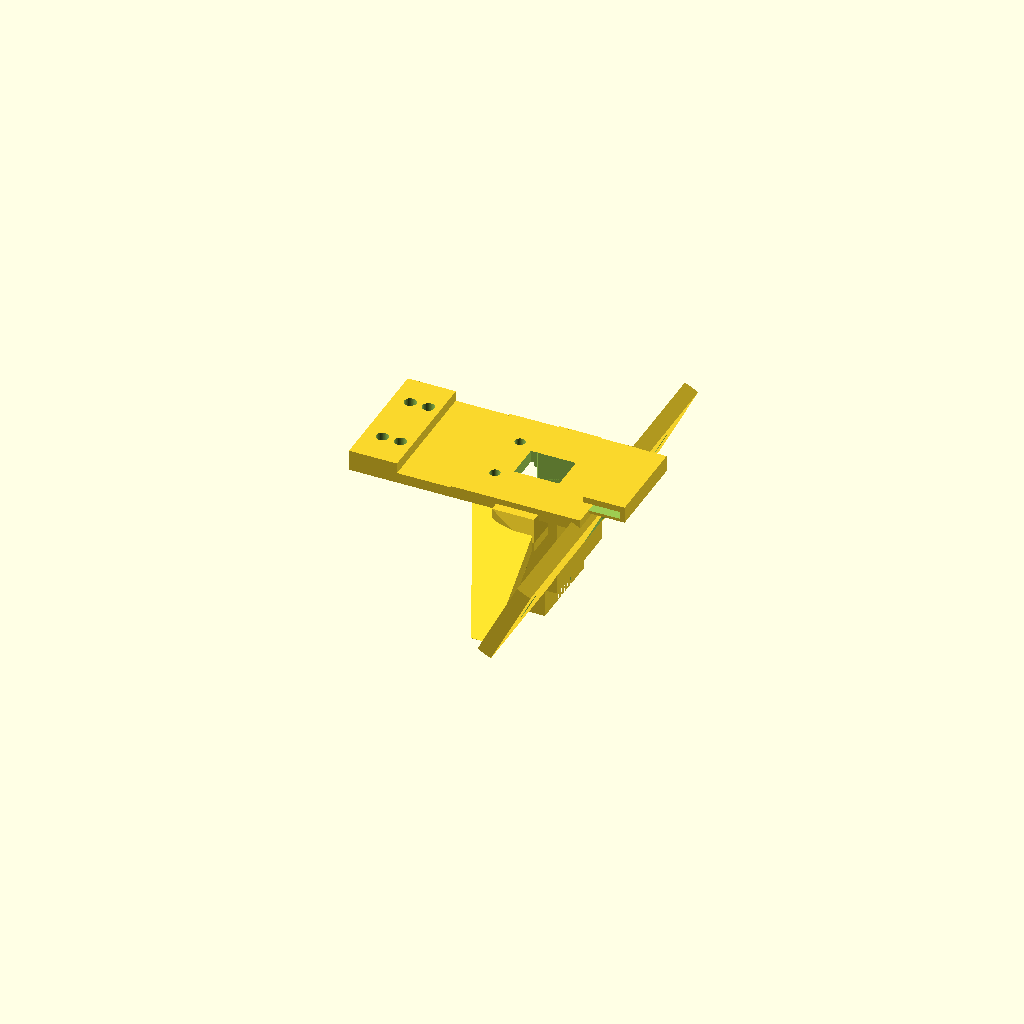
Cell 1 — every parameter at its default value.
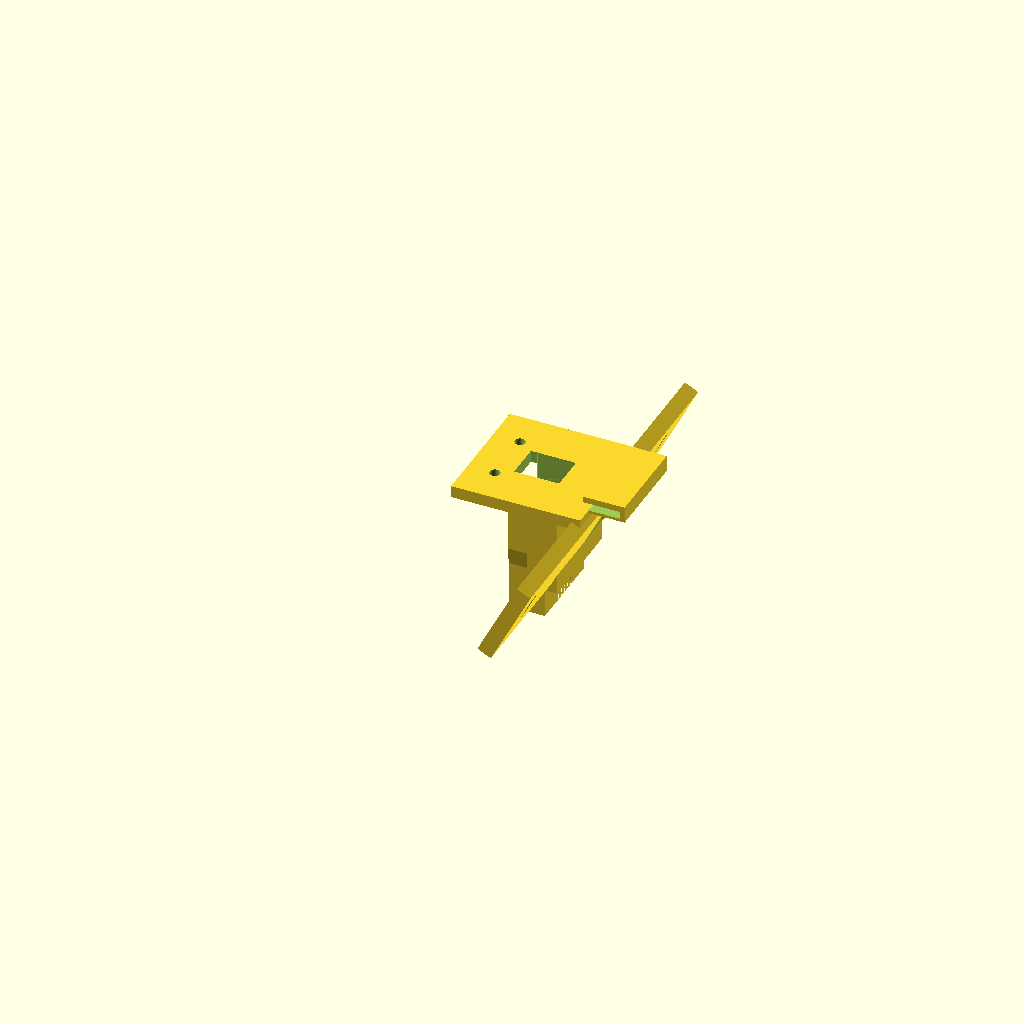
Cell 2: STYLE = false (everything else at default).
All cells are drawn from one camera (rotation 55°, 0°, 25°, orthographic, colour scheme Cornfield), so only the parameter changes between them.
The OpenSCAD source (hardware/cad/chassis/head.scad):
// =============================================================================
// NOVA chassis — forward HEAD (D456 face + L2 crown), bolts to the NECK BRACKET
// =============================================================================
// Top-level design: docs/design-outline.md. Trunk frame (+x FRONT, z up).
//
// RE-ARCHITECTURE 2026-07-07 (docs/head-rearchitecture-plan.md): the head moved
// OFF the riser front and FORWARD onto the FRONT-SHOULDER top (the "neck"), so
// it projects ahead like a fox instead of perching as a turret. It no longer
// touches the riser at all — it bolts to a SEPARATE neck_bracket.scad that
// adapts the front-shoulder deck. Head = a modular removable unit (4 bolts to
// the bracket wall); the shoulder stays gate-clean + print-2-identical.
//
// PLACEMENT (forward_head_study.py, DX+73 DZ+6 from the retired riser head,
// re-verified vs the REAL swept front-leg cloud + the shoulder deck top + the
// horn-plate flanges):
//   * L2 crown center x126.5 (optical ~z160), body x89..164, z128..193; kept
//     HIGH for the 360deg mapping vantage (fennec = forehead/skull crown).
//   * D456 back-face center (143,0,111.5), 27deg down; body x136.4..172.7,
//     z86.8..124.4, y+-61.9. Camera bottom +2.0 over the horn-plate top 84.75,
//     +7.2 over the deck 79.55. Camera top +3.6 under the L2 body. 0 leg hits.
//   * The whole head rose +6 vs the study's rigid +73 translate so the tilted
//     camera bottom clears the front horn-plate top flanges (z82.75 + heads).
//
// MOUNT (mirrors the retired riser wall-row, proven): a REAR BOSS (x121..133)
//   sits against the bracket's front mount face (x121) + takes 4x M3x12 (rows
//   z89/100, y+-10 — a tall couple vs the fwd-tipping moment) driven from BEHIND
//   the bracket wall into heat-sets in the BOSS (access audit 2026-07-08).
//   BREAKAWAY FUSE (#42): these 4 are NYLON M3 — a faceplant shears them at the
//   x121 joint plane (single shear) so the head + L2 + D456 POP OFF (tethered on
//   their cables) instead of snapping the neck or cracking the LiDAR. The joint
//   has no interlock, so it separates cleanly. ⚠ tune preload at bench: must
//   hold trot/vibration (<<nylon M3 ~200N shear) yet shed on a hard fall.
// STRUCTURE (trunk mm):
//   REAR BOSS -> COLUMN -> CROWN (L2 seat z124..128; L2 on its 4x M3 on the
//     Ø51 (±18) BCD, bolted from BELOW, ball-key). Cable bore x126.5, y+-5.5 drops the
//     L2 pigtail through the boss bottom (z84) into the bracket cable slot ->
//     deck window -> C-box -> trunk (RJ45 11.7x8 + DC plug; caliper).
//   FACE PILLAR (x128..138) hangs off the column front, BEHIND the camera
//     back-corner (x136.4), and backs the tilted FACE PLATE that carries the
//     D456 on its rear 2x M3 centerline (94.4 apart) + a +-3 z-slot. Right-
//     angle USB-C (BOM) exits a plate window -> down the pillar/column front ->
//     boss bottom -> C-box.
// REMOVABLE: L2 = its 4 crown screws from below. Head = the 4 boss->bracket
//   bolts -> lifts off with the L2 + camera attached. Camera bolts to the plate
//   ON THE BENCH (rear screws unreachable installed).
// FIT GATE: check_fit.py HEAD case (head+bracket vs trunk/riser/case/shoulders
//   + the front-leg sweep at hfe -50 + the L2 360/CoM), at the forward x.
// PRINT: PA6-CF. The EARS print SEPARATELY (head_ear.scad ×2) — the head body
//   is then compact (x74..150, z84..131, no tall spans). Orient CROWN/PAD-DOWN
//   (the flat crown top on the bed = best L2-seat + ear-pad surface); the boss
//   + tilted face + cheeks rise -> tree supports under the tilted-face + cheek
//   overhangs. (#184: material was already in this block, just on a
//   continuation line instead of the opening PRINT: line — invisible to
//   slice_plate.py's parser, which only reads the line starting "PRINT:", and
//   to a human skimming the header for the same reason.) ⚠ verify the support
//   layout in the slicer (the tilted face is the one real overhang). Alt:
//   face-plate-down (tilt 27°) for the cleanest face.

$fn = 64;
EPS = 0.05;
M3_CLEAR = 3.4;
STYLE = true;    // FENNEC fox styling — GATE-CLEAN + FoV-CLEAN (head_fov_check.py).
                 // Ears on a rear skull shelf (blind rear sector); FACETED CHEEKS
                 // flare the crown into the wide D456 eye-band (the fox face) +
                 // a BROW visor; the tilted eye-face reads as a down-muzzle. All
                 // kept BEHIND the camera (x<136) + BELOW the L2 seat (z<128) so
                 // neither sensor FoV is touched. (L2 skull SHROUD + pointed
                 // SNOUT are RULED OUT, not deferred — a shroud blocks the L2
                 // ring/down-cone, a snout enters the D456 ground view.)
                 // Set false for the bare functional head.
EAR_T = 6;

// ---- placement (forward_head_study.py) --------------------------------------
CTR       = 126.5;                // L2 / column center x
TILT      = 27;                   // D456 down about +y
CAM_M     = [143, 0, 111.5];      // D456 back-face center (mount reference)

// ---- mount boss -> bracket wall ---------------------------------------------
MB_X0 = 121; MB_X1 = 133;         // rear face x121 mates bracket front x121
MB_Y  = 14;                        // half-span (can't grow — the bracket side
                                   // webs sit at y16..20; instead the head-mount
                                   // bolts moved inboard, HM_Y 11->8, for wall)
MB_Z0 = 84; MB_Z1 = 106;
HM_Z  = [89, 100];                 // bolt rows (MUST match neck_bracket HM_Z)
HM_Y  = 10;                        // bolt half-span: centered between the cable bore (y5.5) and the boss edge (y14) -> ~1.7-2.2mm insert wall both sides (fastener audit)

// ---- column + crown (L2) ----------------------------------------------------
COL_X0 = 121; COL_X1 = 138;       // rear FLUSH with the boss/bracket-wall face
                                  // (x121) so it never laps into the wall; the
                                  // crown rear lip (x108..121) cantilevers
COL_Y  = 15;
COL_Z0 = 106;                      // = boss top
CROWN_Z0 = 124; CROWN_T = 4;       // seat top 128 = L2 body bottom
CROWN_X0 = 105; CROWN_X1 = 148;    // grown to hold the REAL L2 pattern (±18)
CROWN_HALF_Y = 21;
// L2 mount = the REAL Unitree L2 base pattern (MEASURED from the STEP 2026-07-07:
// 4 holes on a Ø51 bolt circle, R25.5, 90° apart). Placed at 45° -> a 36 mm
// square: holes at CTR±18, ±18 (R25.5). REPLACES the wrong 22.5 square (±11.25)
// the mast/head had assumed. M3 clearance up from below into the L2 base threads.
L2_BCD = 18.0;                     // = 25.5·cos45 (Ø51 BCD at 45°)

// ---- front lobe : D456 face -------------------------------------------------
PILLAR = [128, 138, -16, 16];     // backs the plate, behind the cam back-corner
PILLAR_Z0 = 95; PILLAR_Z1 = 124;
FACE_T      = 5;                   // plate thickness (behind the mount plane)
FACE_HALF_Y = 60;                  // < camera 61.9; holds the +-47.2 bolts
FACE_HALF_Z = 14.5;                // = camera half-height
MOUNT_Y     = 47.2;                // 2x centerline holes 94.4 apart (CALIPER)
MOUNT_SLOT  = 3;                   // +-3 z-tolerance (unverified)

// ---- cable bore -------------------------------------------------------------
BORE = [13, 11];                   // x-span 13, y-span 11 (RJ45 + DC plug)

module flare(x0, x1, y0, y1, X0, X1, Y0, Y1, z0, z1) {
    hull() {
        translate([x0, y0, z0]) cube([x1 - x0, y1 - y0, EPS]);
        translate([X0, Y0, z1 - EPS]) cube([X1 - X0, Y1 - Y0, EPS]);
    }
}

module head() {
    difference() {
        union() {
            // --- rear boss (bolts to the bracket wall) ---
            translate([MB_X0, -MB_Y, MB_Z0])
                cube([MB_X1 - MB_X0, 2 * MB_Y, MB_Z1 - MB_Z0]);
            // boss -> column blend
            flare(MB_X0, MB_X1, -MB_Y, MB_Y, COL_X0, COL_X1, -COL_Y, COL_Y,
                  MB_Z1 - 6, COL_Z0 + EPS);
            // --- column (boss top -> crown) ---
            translate([COL_X0, -COL_Y, COL_Z0])
                cube([COL_X1 - COL_X0, 2 * COL_Y, CROWN_Z0 - COL_Z0 + EPS]);
            // --- crown plate (L2-adapter seat) ---
            translate([CROWN_X0, -CROWN_HALF_Y, CROWN_Z0])
                cube([CROWN_X1 - CROWN_X0, 2 * CROWN_HALF_Y, CROWN_T]);
            // crown FRONT LIP: captures the L2-adapter front tongue — it slides
            // into the slot, under the z130.5 hook (no front bolt; the front
            // was unreachable). Above the D456 (z<124), below the L2 (z<133).
            difference() {
                translate([146, -15, CROWN_Z0 + CROWN_T - 1])
                    cube([14, 30, 5.5]);               // x146..160, z127..132.5 (laps crown z128)
                translate([145, -16, CROWN_Z0 + CROWN_T - EPS])
                    cube([13.5, 32, 2.5]);             // tongue slot z128..130.5
            }

            // --- face pillar (backs the tilted plate; ties to the column) ---
            translate([PILLAR[0], PILLAR[2], PILLAR_Z0])
                cube([PILLAR[1] - PILLAR[0], PILLAR[3] - PILLAR[2],
                      PILLAR_Z1 - PILLAR_Z0]);
            // tilted face plate (D456 seats on its +x local face)
            translate(CAM_M) rotate([0, TILT, 0])
                translate([-FACE_T, -FACE_HALF_Y, -FACE_HALF_Z])
                    cube([FACE_T, 2 * FACE_HALF_Y, 2 * FACE_HALF_Z]);

            // ===== FENNEC styling (first pass at the fwd position 2026-07-07)
            // Ears rooted on a REARWARD SKULL SHELF, BEHIND the L2 (x<89) per
            // the LOCKED anatomy — they touch only the blind rear LiDAR sector,
            // keeping the side/forward mapping clear. (L2 skull shroud + D456
            // eye accent + snout deferred: they touch sensor FoV, need the
            // ring/down-cone gate.)
            if (STYLE) {
                // REAR SKULL SHELF -> EAR-MOUNT PAD: the crown extends rearward
                // (x74..112) to a 6mm-thick pad (z124..130). The EARS ARE NOW
                // SEPARATE bolt-on parts (head_ear.scad) — the head no longer
                // prints the tall/warpy ears (see PRINT note). The pad carries
                // 2x M3 heat-sets per side; the ear foot bolts down onto it.
                // Top z130 stays BELOW the L2 body bottom (only where x<89 does
                // the pad go this high; the x89..112 part is capped at 127.5).
                translate([71, -CROWN_HALF_Y, CROWN_Z0])
                    cube([16, 2 * CROWN_HALF_Y, 7]);         // x71..87 pad z124..131
                                                              //  (2mm clear of L2 x89; rear
                                                              //  extended 74->71 so the x77
                                                              //  ear heat-set clears the edge
                                                              //  — fastener audit 2026-07-08)
                translate([84, -CROWN_HALF_Y, CROWN_Z0])
                    cube([28, 2 * CROWN_HALF_Y, 3.5]);       // x84..112 thin (overlaps
                                                              //  the tall pad -> one body)
                // FACETED CHEEKS: flare the narrow crown (y±21, under the L2)
                // out to the wide D456 eye-band -> the fox FACE. Kept BEHIND the
                // camera back-corner (x<136 -> never in the 87x58 view) and
                // BELOW the L2 seat (z<128). FoV-gated.
                for (sy = [-1, 1])
                    flare(128, 135, min(sy*46, sy*56), max(sy*46, sy*56),
                          112, 134, min(sy*16, sy*21), max(sy*16, sy*21),
                          101, 124);
                // BROW: an angular visor over the eyes — behind the lens plane
                // (x<136) + above the FoV cone. The fennec expression.
                hull() {
                    translate([120, -24, 123]) cube([14, 48, 3]);
                    translate([131, -26, 116]) cube([4, 52, 3]);
                }
            }
        }
        // --- L2 cable bore + crown pigtail slot ---
        translate([CTR - BORE[0] / 2, -BORE[1] / 2, MB_Z0 - EPS])
            cube([BORE[0], BORE[1], CROWN_Z0 + CROWN_T - MB_Z0 + 2 * EPS]);
        translate([CTR - 7.5, -6, CROWN_Z0 - 6])
            cube([15, 12, CROWN_T + 6 + EPS]);
        // cable-bore mouth chamfer at the x121 breakaway plane (#42): in a
        // tethered faceplant the head separates HERE and the L2/D456 cables
        // tension over this raw edge as the head pops off — soften the
        // corner (AUD-12c, cheap/low-risk while already in this area,
        // 2026-07-10).
        BORE_CHAMF = 0.75;
        hull() {
            translate([MB_X0 - EPS, -BORE[1] / 2 - BORE_CHAMF, MB_Z0 - BORE_CHAMF])
                cube([EPS, BORE[1] + 2 * BORE_CHAMF,
                      CROWN_Z0 + CROWN_T - MB_Z0 + 2 * BORE_CHAMF]);
            translate([MB_X0 + BORE_CHAMF, -BORE[1] / 2, MB_Z0])
                cube([EPS, BORE[1], CROWN_Z0 + CROWN_T - MB_Z0]);
        }
        // --- boss -> bracket bolts: driven from the OPEN REAR (behind the
        //     bracket wall, x<113 = open above the deck). HEAT-SETS in the boss
        //     (from its rear face x121, +x); the wall has clearance; M3 from
        //     behind. (The old front-drive was BLOCKED by the pillar/face-plate
        //     at z100 — access audit 2026-07-08.) ---
        for (z = HM_Z, sy = [-1, 1])
            translate([MB_X0 - EPS, sy * HM_Y, z]) rotate([0, 90, 0])
                cylinder(d = 4.0, h = 6.2 + EPS);   // heat-set x121..127 from rear
        // --- L2 ADAPTER mount (l2_adapter.scad — the L2 bolts to the adapter
        //     on the bench, not direct; 2 of its 4 bolts are unreachable on the
        //     assembled head, access audit 2026-07-08). 2x M3 from BELOW the
        //     crown rear lip up into the adapter heat-sets; the adapter's front
        //     tongue slides under the crown front lip (added in the union). ---
        for (sy = [-1, 1])
            translate([114, sy * 9, CROWN_Z0 - EPS])         // (was 110,±14 — moved to
                cylinder(d = M3_CLEAR, h = CROWN_T + 2 * EPS);  // 114,±9 so the adapter insert
                                                             // clears the L2 CSK at 108.5,±18
                                                             // — fastener audit 2026-07-08)
        // --- D456 2x centerline M3 (+-3 z-slot), through the tilted plate ---
        translate(CAM_M) rotate([0, TILT, 0])
            for (sy = [-1, 1]) hull() for (dz = [-MOUNT_SLOT, MOUNT_SLOT])
                translate([-FACE_T - EPS, sy * MOUNT_Y, dz]) rotate([0, 90, 0])
                    cylinder(d = M3_CLEAR, h = FACE_T + 3);
        // --- D456 driver-access pockets (cheek behind each bolt, Ø11) ---
        if (STYLE)
            translate(CAM_M) rotate([0, TILT, 0])
                for (sy = [-1, 1])
                    translate([-FACE_T - 1, sy * MOUNT_Y, 0]) rotate([0, -90, 0])
                        cylinder(d = 11, h = 22);
        // --- USB-C path: face-plate window -> pillar/column front -> boss ---
        translate(CAM_M) rotate([0, TILT, 0])
            translate([-FACE_T - EPS, 3, -13]) cube([FACE_T + 2 * EPS, 16, 13]);
        // channel down the column front, offset under the face-plate window
        // — REROUTED 2026-07-10 (AUD-12, confirmed defect): the old channel
        // was a straight cube (x127..138, y6..15) run all the way down to
        // the boss bottom (z84), which hollowed out the ENTIRE +y insert
        // column of the rear-boss->bracket bolts (HM_Y=10, z89 & z100) — 0mm
        // insert floor/wall measured at both (2 of 4 head-boss bolts void).
        // There is no separate channel width available past the boss: the
        // insert danger zone (y6.5..13.5, +-3.5mm around the y10 bore) backs
        // right up against both the L2-bore edge (y5.5) and the boss edge
        // (y14), leaving <1mm clear either side — not enough for a
        // connector-sized channel. Fix: below the boss top (COL_Z0=106,
        // ABOVE both insert z-bands) the USB-C path shares the existing L2
        // CABLE BORE instead of cutting new boss material (13x11, already
        // proven clear of the inserts — the -y mirror, which never had a
        // channel, stayed solid). The offset run (x125..138, y6..15 — widened
        // x127->125 from the original design: the old 11x9 cross-section
        // couldn't actually clear a ~12x6.5 USB-C overmold in either
        // orientation, measured while verifying this fix; 13x9 does, still
        // lines up under the face-plate window above) is kept for z>=109; a
        // short taper merges it down to the L2-bore footprint (x120..133,
        // y-6..6) exactly at z106 — entirely within the column (z106..124),
        // never touching the boss (z84..106), so the insert bosses stay
        // fully solid. check_fit.py case 14 gates all 4 boss floors + the
        // channel cross-section going forward.
        translate([COL_X1 - 13, 6, 109])
            cube([13, 9, PILLAR_Z1 - 109]);
        flare(120, 133, -6, 6, 125, 138, 6, 15, COL_Z0, 109);
        // --- FENNEC: SMA antenna bore up each ear root (O6.5) — the SOLE home
        //     for the Jetson WiFi 2x2 MIMO antennas (riser bulkheads retired):
        //     U.FL->SMA pigtail up the neck -> bulkhead here -> whip. Highest,
        //     clearest-of-CF spot. PROVISION — onboard WiFi works; order only
        //     if bench range needs it (verify the card exposes U.FL). ---
        // ear-mount M3 heat-sets in the pad (2 per side, from the pad TOP z131
        // before the ears go on). The ear foot bolts down into these. (The SMA
        // antenna bore now lives in head_ear.scad, not here.)
        // #70 fix (2026-07-12): SHORT M3 insert (Ruthex M3x3.8, bore 4.2)
        // instead of the full 6.2 -- the pad sits over a cavity (can't deepen
        // down) and raising the pad top would shift the ear mate, so the short
        // insert lifts the floor 0.80->2.8mm. Light antenna-ear mount, 3.8mm
        // engagement is ample. BOM: these 4 = M3x3.8 short (not full).
        if (STYLE)
            for (sy = [-1, 1], ex = [77, 83])
                translate([ex, sy * 10, CROWN_Z0 + 7 - 4.2])
                    cylinder(d = 4.0, h = 4.2 + EPS);
        // (#46 TPU fox-mask snout-anchor bores REMOVED 2026-07-10: the fox
        //  mask was banked, so these were dead — and their z86 Ø4 bore
        //  overlapped the z89 HM breakaway-insert bore, breaking that insert's
        //  360° wall (CR-3). Removing them clears CR-3.)
    }
}

head();
Customizer parameters (derived from the source; name, type, default, range or options):
EPS: number, default 0.05
M3_CLEAR: number, default 3.4
STYLE: bool, default true
EAR_T: number, default 6
CTR: number, default 126.5
TILT: number, default 27
CAM_M: vector, default [143, 0, 111.5]
MB_Y: number, default 14
HM_Z: vector, default [89, 100]
HM_Y: number, default 10
COL_Y: number, default 15
COL_Z0: number, default 106
CROWN_HALF_Y: number, default 21
L2_BCD: number, default 18
PILLAR: vector, default [128, 138, -16, 16]
FACE_T: number, default 5
FACE_HALF_Y: number, default 60
FACE_HALF_Z: number, default 14.5
MOUNT_Y: number, default 47.2
MOUNT_SLOT: number, default 3
BORE: vector, default [13, 11]
